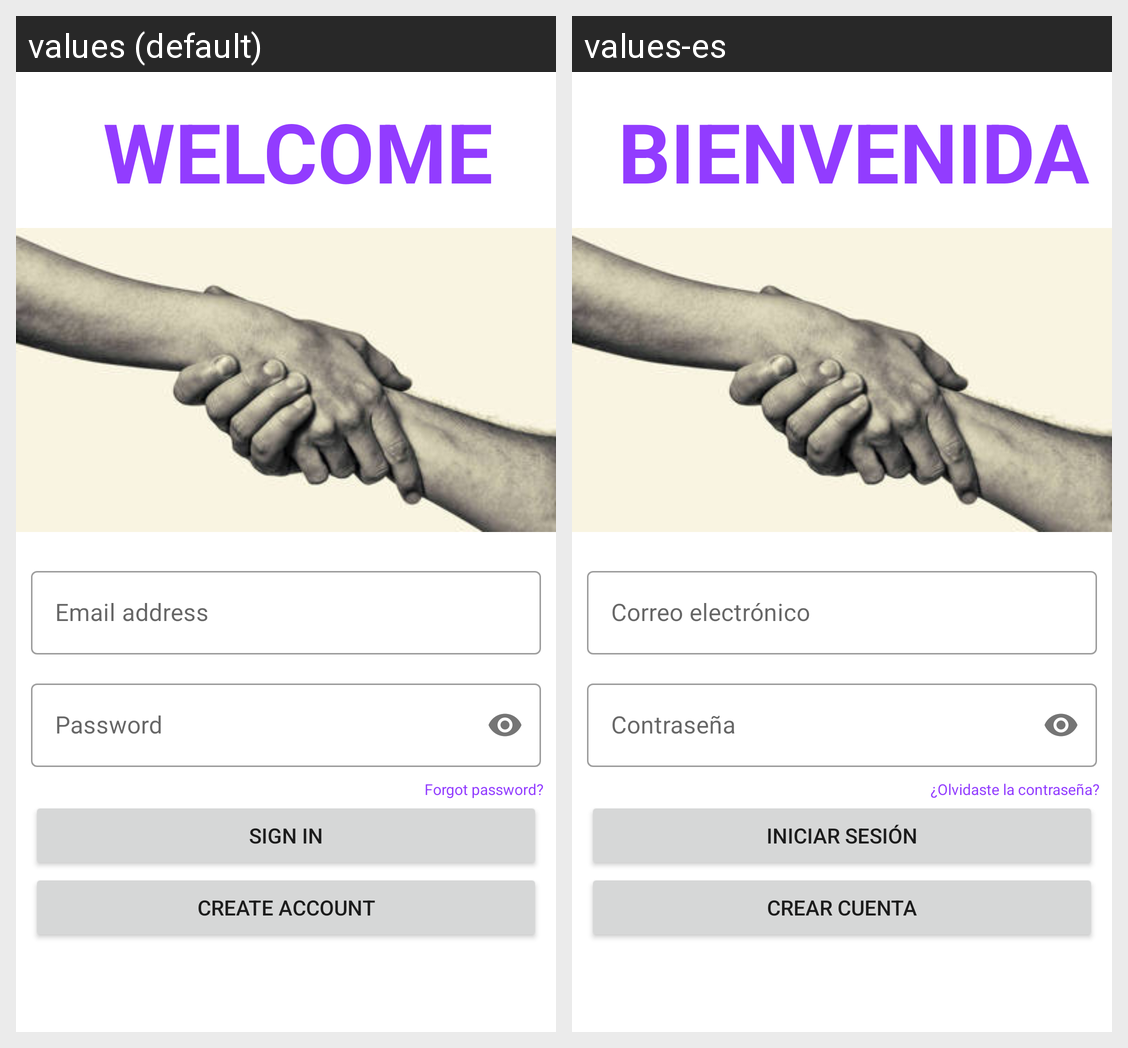

Locale-by-locale string values for the Android screen shown in this grid:
Android screen res/layout/fragment_iniciar_sesion.xml rendered under 2 locales, left to right: values (default), values-es. Device: Nexus 5 (rendered at 1080×1920; each locale shown at half size, 540×960, under a caption strip naming it); theme Theme.MySecurity.
Strings drawn on this screen, with the default value and each locale's value (text and hints the layout hard-codes, and strings that could not be matched under every locale, appear in the picture but are not listed):

bienvenida
  values: WELCOME
  values-es: BIENVENIDA

olvidar_ctr
  values: Forgot password?
  values-es: ¿Olvidaste la contraseña?

iniciar_sesion
  values: Sign in
  values-es: Iniciar sesión

crear_cuenta
  values: Create account
  values-es: Crear cuenta
